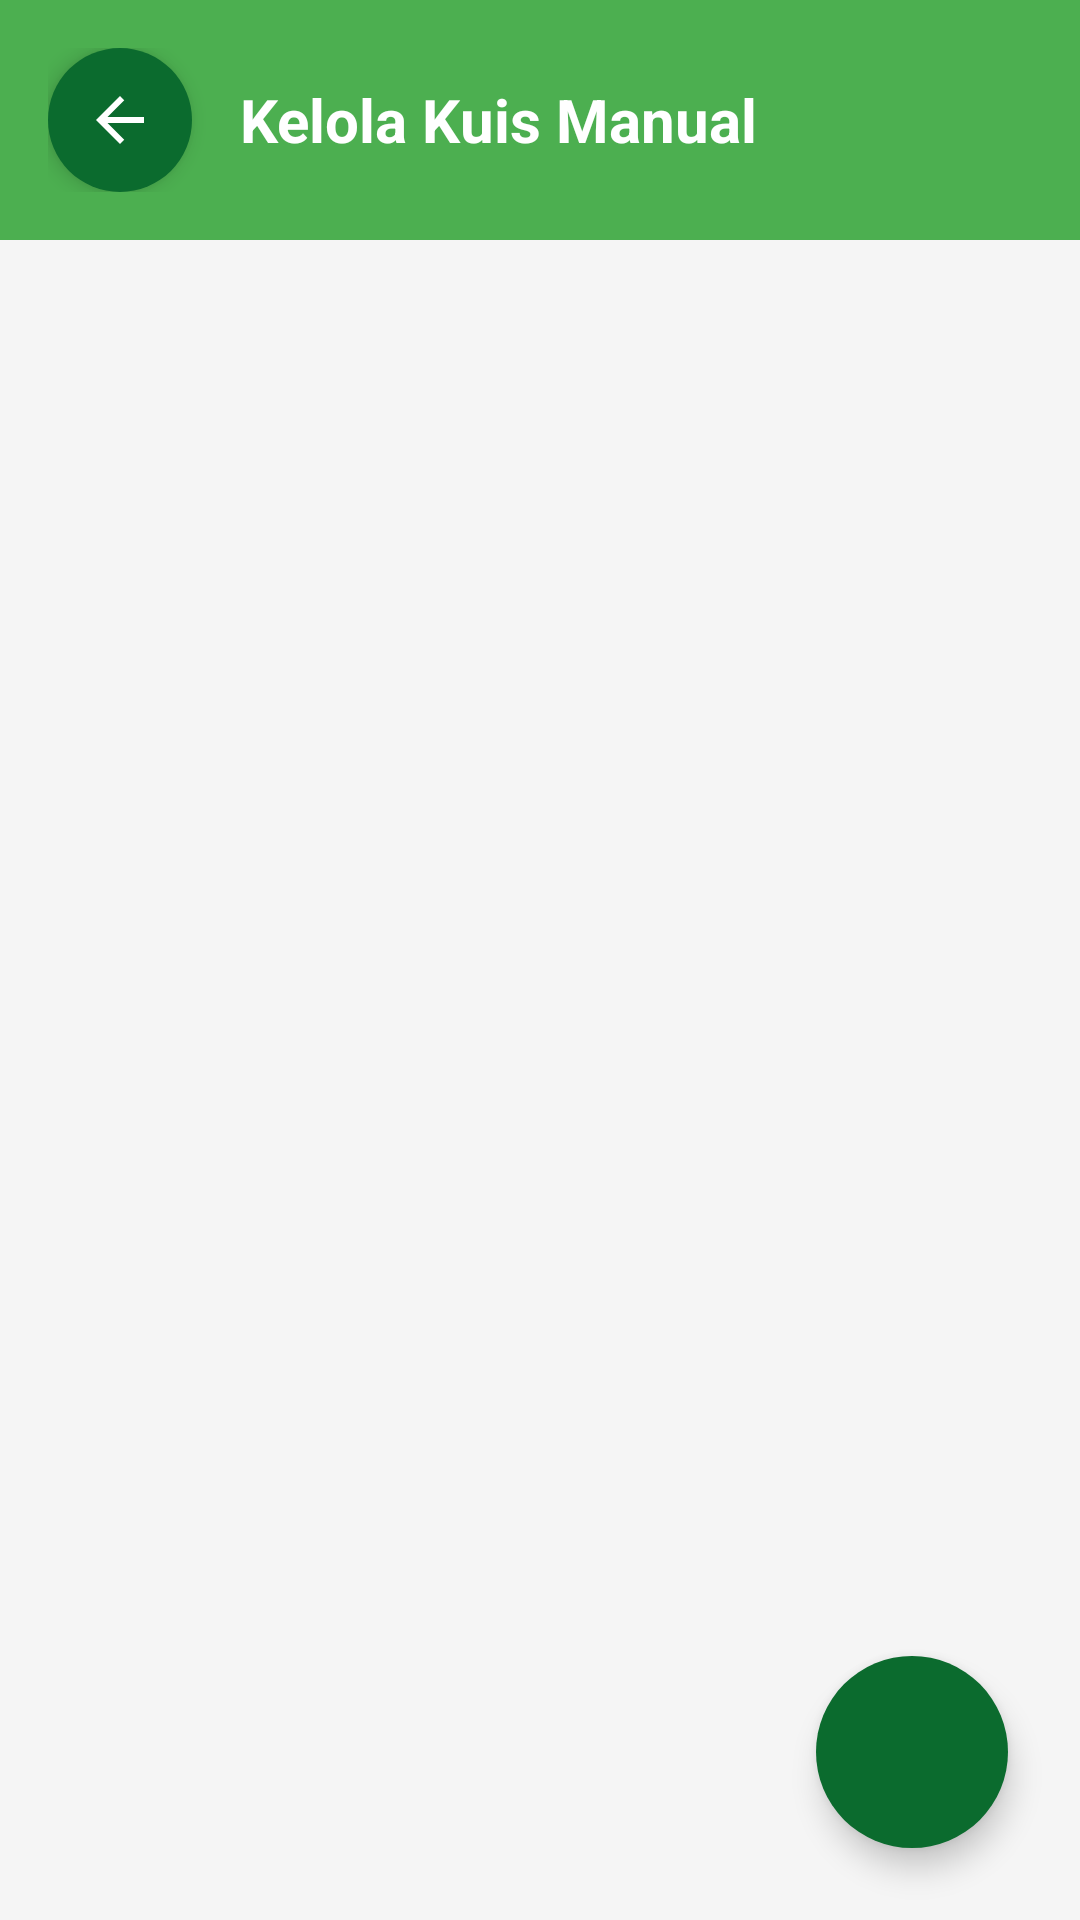

Android layout source for this screen:
<!-- AndroidManifest.xml: application theme Theme.EcoKids -->
<!-- res/layout/activity_manage_quiz.xml -->
<?xml version="1.0" encoding="utf-8"?>
<RelativeLayout xmlns:android="http://schemas.android.com/apk/res/android"
    android:layout_width="match_parent"
    android:layout_height="match_parent">

    <LinearLayout
        android:layout_width="match_parent"
        android:layout_height="match_parent"
        android:orientation="vertical"
        android:background="#F5F5F5" 
        android:layout_alignParentTop="true">

        
        <LinearLayout
            android:layout_width="match_parent"
            android:layout_height="wrap_content"
            android:orientation="horizontal"
            android:padding="16dp"
            android:gravity="center_vertical"
            android:background="@color/kid_primary">

            <ImageButton
                android:id="@+id/btnBack"
                android:layout_width="48dp"
                android:layout_height="48dp"
                android:background="@drawable/bg_fab"
                android:backgroundTint="@null"
                android:src="@drawable/ic_back"
                android:contentDescription="Back"
                android:clickable="true"
                android:elevation="4dp"
                android:padding="8dp"/>

            <TextView
                android:layout_width="match_parent"
                android:layout_height="wrap_content"
                android:text="Kelola Kuis Manual"
                android:textSize="20sp"
                android:textStyle="bold"
                android:textColor="@android:color/white"
                android:gravity="center_vertical"
                android:paddingStart="16dp"/>
        </LinearLayout>

        <androidx.recyclerview.widget.RecyclerView
            android:id="@+id/rvQuizList"
            android:layout_width="match_parent"
            android:layout_height="match_parent"
            android:padding="16dp"
            android:clipToPadding="false"/>

    </LinearLayout>
    
    
    <TextView
        android:id="@+id/tvEmptyState"
        android:layout_width="wrap_content"
        android:layout_height="wrap_content"
        android:text="Belum ada soal manual.\nTap + untuk menambah."
        android:gravity="center"
        android:textSize="16sp"
        android:textColor="#999999"
        android:layout_centerInParent="true"
        android:visibility="gone"/>

    <ImageButton
        android:id="@+id/btnAddQuiz"
        android:layout_width="64dp"
        android:layout_height="64dp"
        android:layout_alignParentBottom="true"
        android:layout_alignParentEnd="true"
        android:layout_margin="24dp"
        android:background="@drawable/bg_fab"
        android:src="@drawable/ic_add"
        android:elevation="6dp"
        android:contentDescription="Add Quiz"/>

</RelativeLayout>
<!-- resources referenced by this layout -->
<resources>
  <color name="kid_primary">#4CAF50</color>
  <!-- drawable bg_fab (drawable) -->
  <?xml version="1.0" encoding="utf-8"?>
  <shape xmlns:android="http://schemas.android.com/apk/res/android"
      android:shape="oval">
      <solid android:color="#0B6B2E"/>
      <corners android:radius="30dp"/>
  </shape>
  <!-- drawable ic_back (drawable) -->
  <vector xmlns:android="http://schemas.android.com/apk/res/android"
      android:width="24dp"
      android:height="24dp"
      android:viewportWidth="24"
      android:viewportHeight="24"
      android:tint="#FFFFFF">
      <path
          android:fillColor="@android:color/white"
          android:pathData="M20,11H7.83l5.59,-5.59L12,4l-8,8l8,8l1.41,-1.41L7.83,13H20v-2z"/>
  </vector>
  <style name="Theme.EcoKids" parent="Base.Theme.EcoKids" />
  <style name="Base.Theme.EcoKids" parent="Theme.Material3.Light.NoActionBar">
          
          <item name="colorPrimary">#0B6B2E</item>
          <item name="colorPrimaryVariant">#0B6B2E</item>
          <item name="colorOnPrimary">@color/white</item>
          
          <item name="colorSecondary">#0B6B2E</item>
          <item name="colorSecondaryVariant">#0B6B2E</item>
          <item name="colorOnSecondary">@color/white</item>
          
          <item name="android:statusBarColor">#0B6B2E</item>
          
      </style>
  <color name="white">#FFFFFFFF</color>
</resources>
